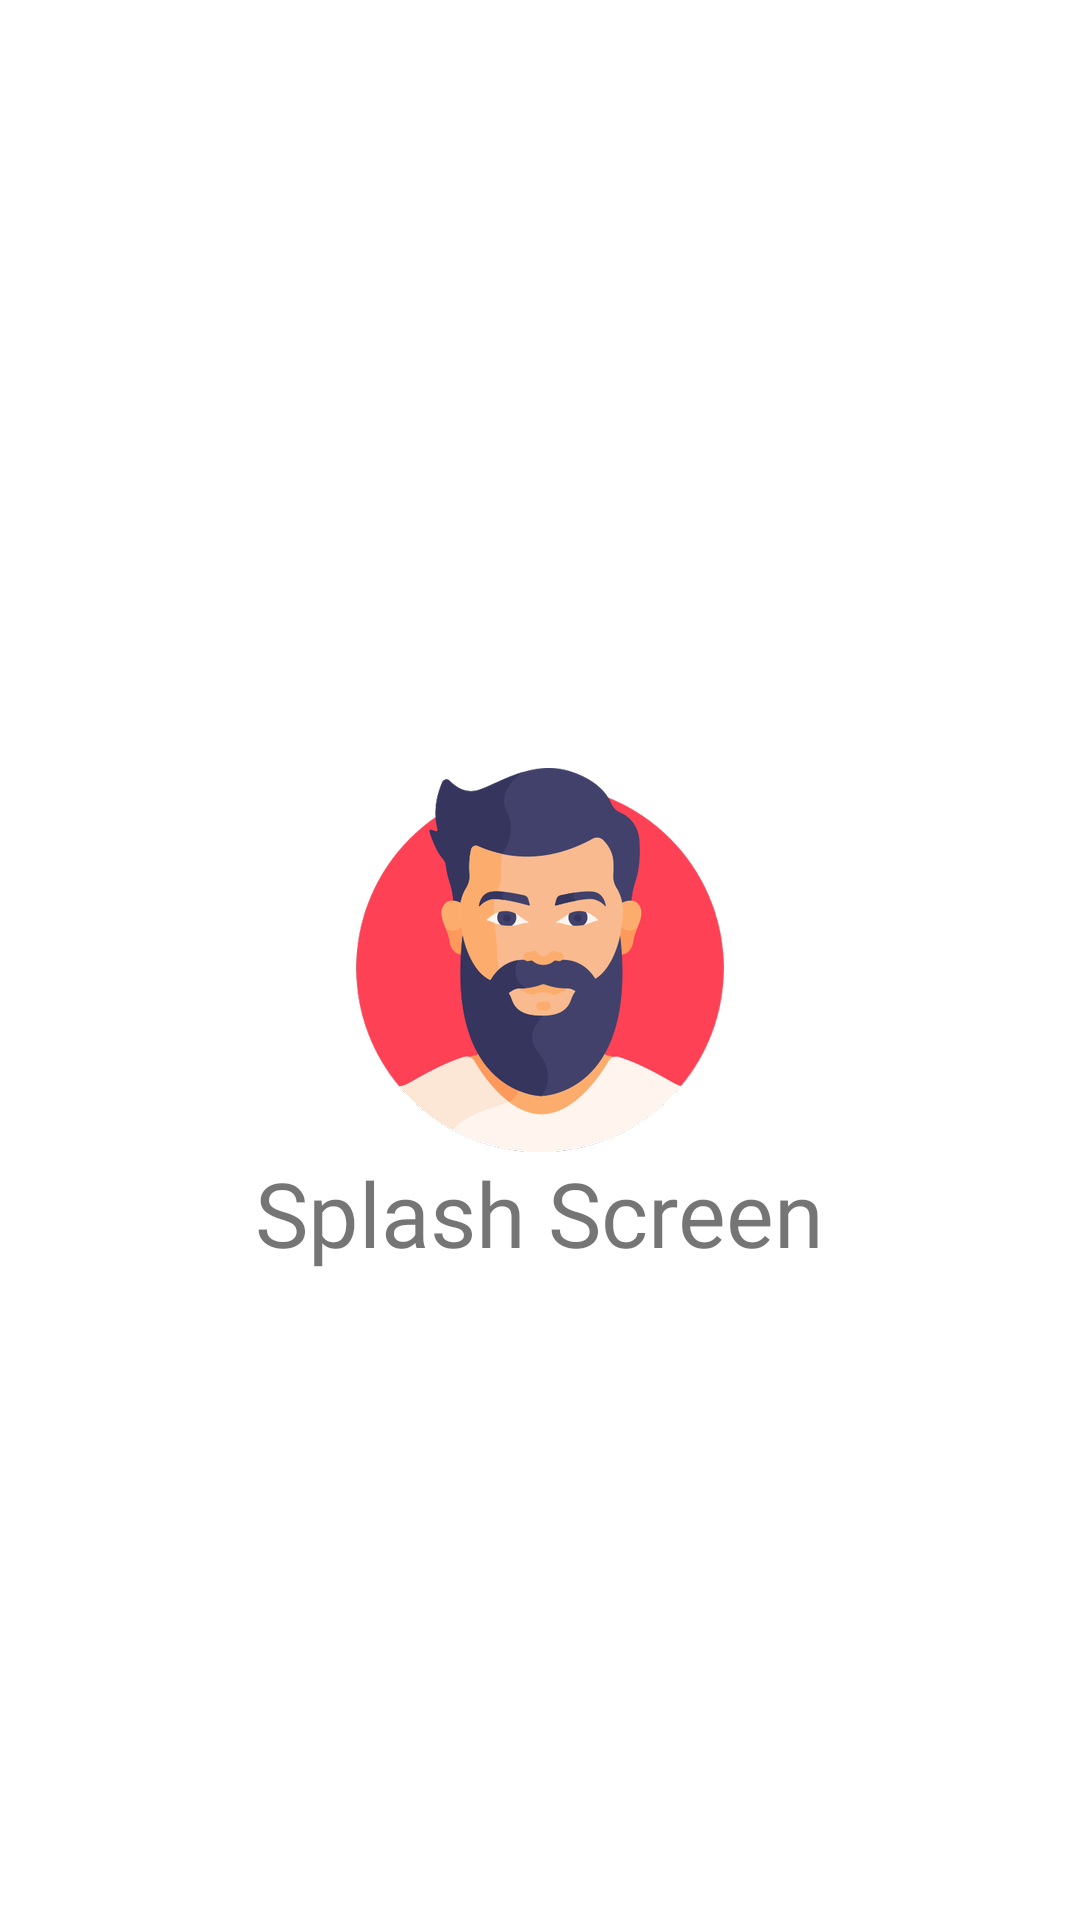

Layout XML and referenced resources for this Android screen:
<!-- AndroidManifest.xml: application theme Theme.UI_Demo -->
<!-- res/layout/activity_splash.xml -->
<?xml version="1.0" encoding="utf-8"?>
<androidx.constraintlayout.widget.ConstraintLayout xmlns:android="http://schemas.android.com/apk/res/android"
    xmlns:app="http://schemas.android.com/apk/res-auto"
    xmlns:tools="http://schemas.android.com/tools"
    android:layout_width="match_parent"
    android:layout_height="match_parent"
    tools:context=".Activities.SplashActivity">

    <ImageView
        android:id="@+id/splashImage"
        android:layout_width="wrap_content"
        android:layout_height="wrap_content"
        android:src="@drawable/man"
        app:layout_constraintBottom_toBottomOf="parent"
        app:layout_constraintEnd_toEndOf="parent"
        app:layout_constraintStart_toStartOf="parent"
        app:layout_constraintTop_toTopOf="parent" />

    <TextView
        android:id="@+id/splashText"
        android:layout_width="wrap_content"
        android:layout_height="wrap_content"
        android:text="Splash Screen"
        android:textSize="30sp"
        android:fontFamily="@font/caveat_bold"
        app:layout_constraintTop_toBottomOf="@id/splashImage"
        app:layout_constraintEnd_toEndOf="@+id/splashImage"
        app:layout_constraintStart_toStartOf="@+id/splashImage" />

</androidx.constraintlayout.widget.ConstraintLayout>
<!-- resources referenced by this layout -->
<resources>
  <!-- drawable man: png bitmap (drawable-hdpi, 24748 bytes) -->
  <style name="Theme.UI_Demo" parent="Theme.MaterialComponents.Light.DarkActionBar">
          
          <item name="colorPrimary">@color/Blue_Grotto</item>
          <item name="colorPrimaryVariant">@color/Blue_Grotto</item>
          <item name="colorOnPrimary">@color/Blue_Grotto</item>
          
          <item name="colorSecondary">@color/Aqua</item>
          <item name="colorSecondaryVariant">@color/Aqua</item>
          <item name="colorOnSecondary">@color/Aqua</item>
          
          <item name="android:statusBarColor">?attr/colorPrimaryVariant</item>
          
      </style>
  <color name="Blue_Grotto">#059DC0</color>
  <color name="Aqua">#04ECF0</color>
</resources>
